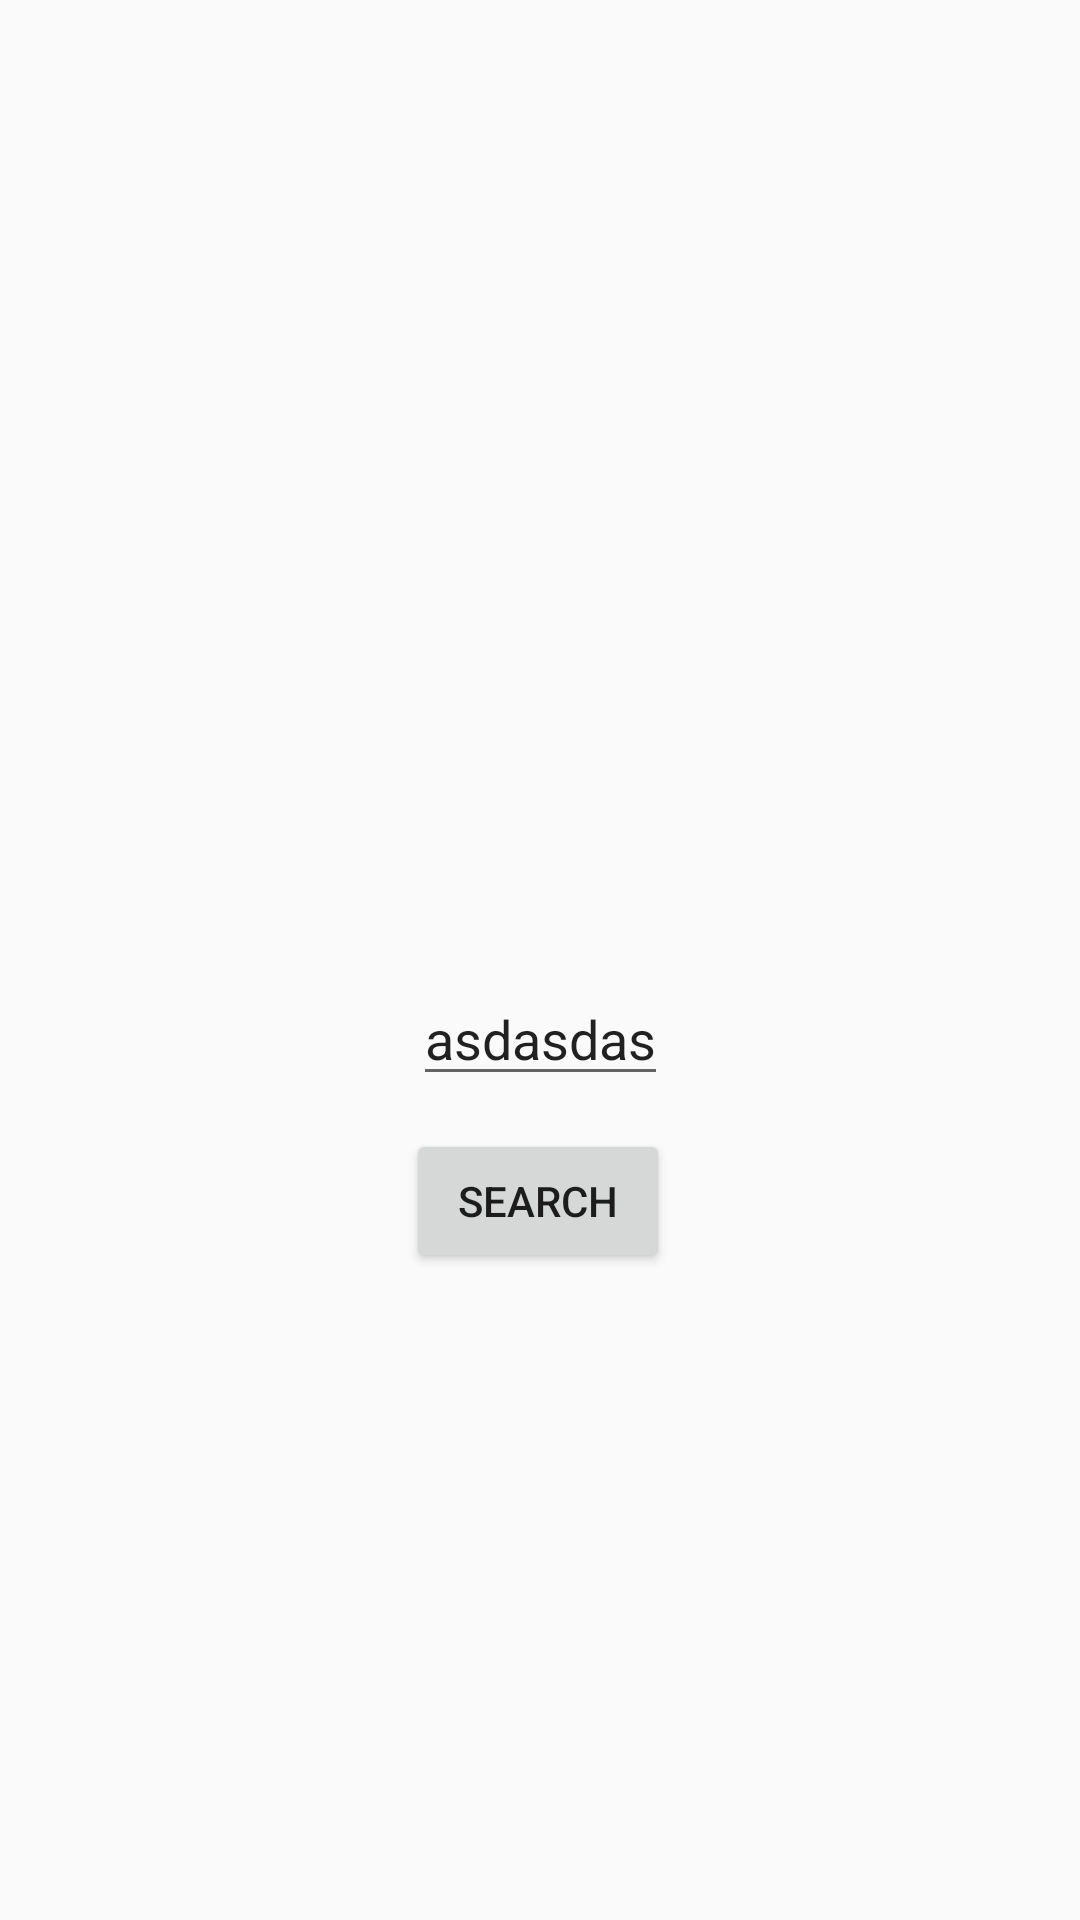

Reconstruct the res/layout file that produces this screen, plus the resources it refers to.
<!-- AndroidManifest.xml: application theme Theme.AppCompat.Light.NoActionBar -->
<!-- res/layout/asd.xml -->
<?xml version="1.0" encoding="utf-8"?>
<androidx.constraintlayout.widget.ConstraintLayout xmlns:android="http://schemas.android.com/apk/res/android"
    xmlns:app="http://schemas.android.com/apk/res-auto"
    android:layout_width="match_parent"
    android:layout_height="match_parent">

    <EditText
        android:id="@+id/textView14"
        android:layout_width="wrap_content"
        android:layout_height="wrap_content"
        android:layout_marginTop="324dp"
        android:text="asdasdas"
        app:layout_constraintEnd_toEndOf="parent"
        app:layout_constraintStart_toStartOf="parent"
        app:layout_constraintTop_toTopOf="parent" />

    <Button
        android:layout_width="wrap_content"
        android:layout_height="wrap_content"
        android:text="search"
        app:layout_constraintBottom_toBottomOf="parent"
        app:layout_constraintEnd_toEndOf="parent"
        app:layout_constraintHorizontal_bias="0.498"
        app:layout_constraintStart_toStartOf="parent"
        app:layout_constraintTop_toBottomOf="@+id/textView14"
        app:layout_constraintVertical_bias="0.048" />

</androidx.constraintlayout.widget.ConstraintLayout>
<!-- resources referenced by this layout -->
<resources>

</resources>
